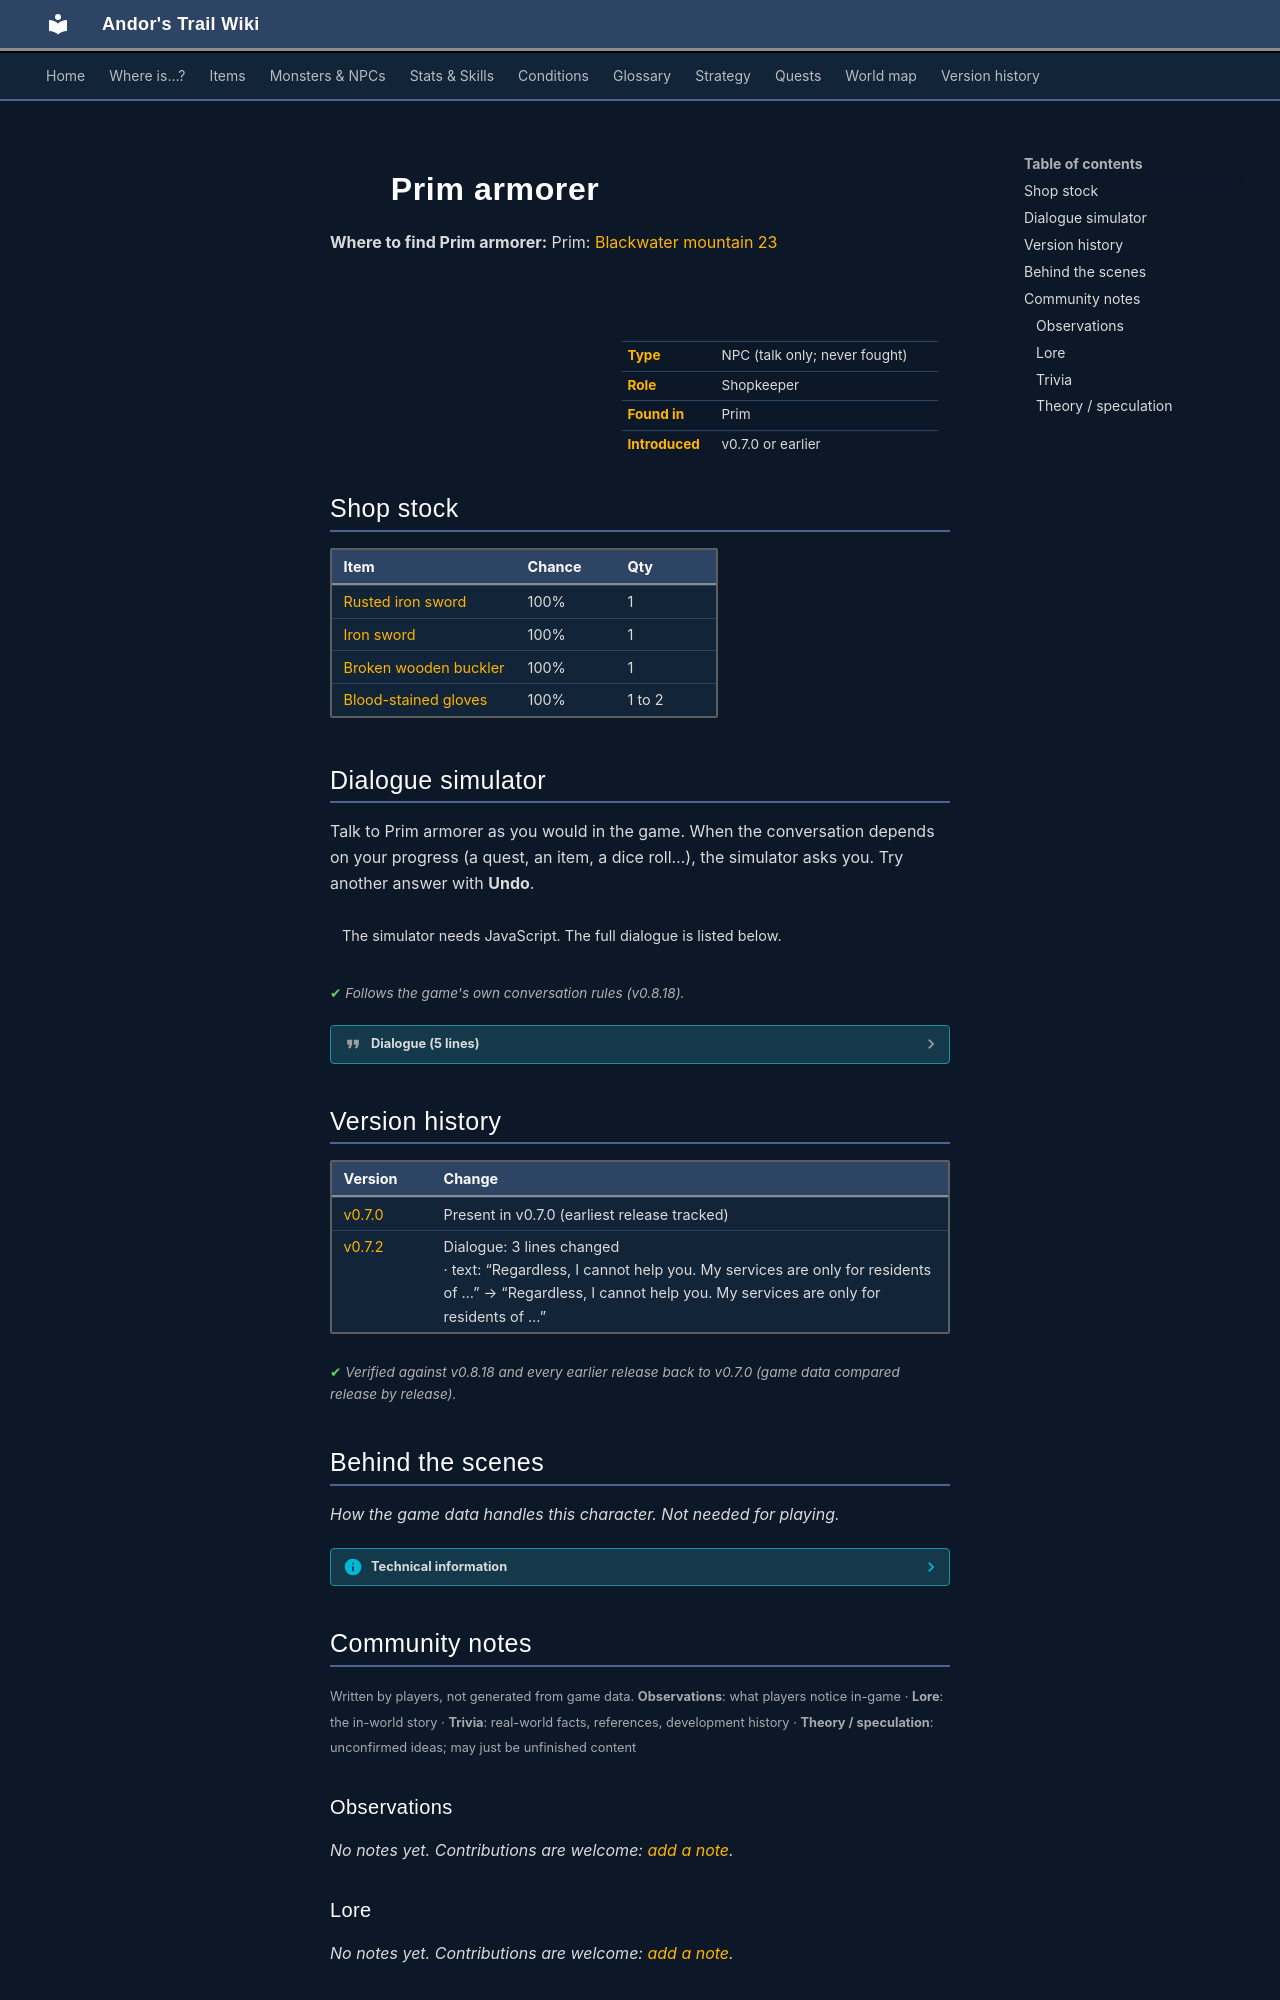

repository: asdfghjkl628/Andor-s-Trail-Wikiiii · page: monsters/prim_armorer/index.html · generator: mkdocs

---
description: "Prim armorer is a non-player character (NPC) in Andor's Trail, found in Prim. Shopkeeper."
---

# ![](../assets/icons/monsters/monsters_rltiles1_88.png){ .sprite } Prim armorer

**Where to find Prim armorer:** Prim: [Blackwater mountain 23](../maps/blackwater_mountain23.md#pin-npc-prim_armorer)

<div class="infobox" markdown>

<p class="ib-img"><img class="sprite" src="../../assets/icons/monsters/monsters_rltiles1_88.png" alt=""></p>

| | |
|---|---|
| **Type** | NPC (talk only; never fought) |
| **Role** | Shopkeeper |
| **Found in** | Prim |
| **Introduced** | v0.7.0 or earlier |

</div>

## Shop stock

| Item | Chance | Qty |
|---|---|---|
| [Rusted iron sword](../items/rusted_iron_sword.md) | 100% | 1 |
| [Iron sword](../items/ironsword1.md) | 100% | 1 |
| [Broken wooden buckler](../items/broken_buckler.md) | 100% | 1 |
| [Blood-stained gloves](../items/used_gloves.md) | 100% | 1 to 2 |

## Dialogue simulator

Talk to Prim armorer as you would in the game. When the conversation depends on your progress (a quest, an item, a dice roll…), the simulator asks you. Try another answer with **Undo**.

<div class="dlg-sim" data-src="../../assets/dialogue/prim_armorer.json" data-npc="Prim armorer" markdown="0"><noscript>The simulator needs JavaScript. The full dialogue is listed below.</noscript></div>

<p class="verified">Follows the game's own conversation rules (v0.8.18).</p>

??? quote "Dialogue (5 lines)"

    *Exactly as in the game files. Each line appears once; links jump to where a choice leads.*

    <span id="d-prim_armorer"></span>**`prim_armorer`** *(silent check: the first matching branch below is taken)*

    - branch 1 *(if reached stage 240 of [Clouded intent](../quests/prim_hunt.md#stage-240))* → [prim_armorer_1](#d-prim_armorer_1)
    - branch 2 → [prim_armorer_2](#d-prim_armorer_2)

    <span id="d-prim_armorer_1"></span>**`prim_armorer_1`** Prim armorer: “Welcome friend! Would you like to see what equipment I have available?”

    - “Sure. Show me what you have.” → [prim_armorer_3](#d-prim_armorer_3)

    <span id="d-prim_armorer_2"></span>**`prim_armorer_2`** Prim armorer: “Welcome traveller. Have you come to ask for help from me and the equipment I sell?”

    - Next → [prim_notrust](#d-prim_notrust)

    <span id="d-prim_armorer_3"></span>**`prim_armorer_3`** Prim armorer: “I must tell you that my supply is not what it used to be, now that the southern mine entrance has collapsed. Far fewer traders come here to Prim now.”

    - “OK, let me see your wares.” → *shop opens*

    <span id="d-prim_notrust"></span>**`prim_notrust`** Prim armorer: “Regardless, I cannot help you. My services are only for residents of Prim, and I don't trust you enough yet. You might be a spy from the Blackwater mountain settlement.”




## Version history

| Version | Change |
|---|---|
| [v0.7.0](../versions/0.7.0.md) | Present in v0.7.0 (earliest release tracked) |
| [v0.7.2](../versions/0.7.2.md) | Dialogue: 3 lines changed<br>· text: “Regardless, I cannot help you. My services are only for residents of …” → “Regardless, I cannot help you. My services are only for residents of …” |

<p class="verified">Verified against v0.8.18 and every earlier release back to v0.7.0 (game data compared release by release).</p>


## Behind the scenes

*How the game data handles this character. Not needed for playing.*

??? info "Technical information"

    | | |
    |---|---|
    | Entry ID | `prim_armorer` |
    | Type (wiki) | NPC |
    | Spawn group | `prim_armorer` |
    | Loot table | `shop_prim_armorer` |
    | Conversation | `prim_armorer` |
    | Faction | – |
    | Movement | – |
    | Icon | `monsters_rltiles1:88` |
    | Defined in | `res/raw/monsterlist_v069_npcs.json` |

    Raw data:

    ```json
    {
     "id": "prim_armorer",
     "name": "Prim armorer",
     "iconID": "monsters_rltiles1:88",
     "monsterClass": "humanoid",
     "spawnGroup": "prim_armorer",
     "phraseID": "prim_armorer",
     "droplistID": "shop_prim_armorer"
    }
    ```


## Community notes

<small>Written by players, not generated from game data. **Observations**: what players notice in-game · **Lore**: the in-world story · **Trivia**: real-world facts, references, development history · **Theory / speculation**: unconfirmed ideas; may just be unfinished content</small>

### Observations

*No notes yet. Contributions are welcome: [add a note](https://github.com/asdfghjkl628/Andor-s-Trail-Wikiiii/new/main/notes/monsters?filename=prim_armorer.md&value=%23%23%20Observations%0A%0A%3C%21--%20what%20players%20notice%20in-game%20--%3E%0A%0A%23%23%20Lore%0A%0A%3C%21--%20the%20in-world%20story%20--%3E%0A%0A%23%23%20Trivia%0A%0A%3C%21--%20real-world%20facts%2C%20references%2C%20development%20history%20--%3E%0A%0A%23%23%20Theory%20/%20speculation%0A%0A%3C%21--%20unconfirmed%20ideas%3B%20may%20just%20be%20unfinished%20content%20--%3E%0A).*

### Lore

*No notes yet. Contributions are welcome: [add a note](https://github.com/asdfghjkl628/Andor-s-Trail-Wikiiii/new/main/notes/monsters?filename=prim_armorer.md&value=%23%23%20Observations%0A%0A%3C%21--%20what%20players%20notice%20in-game%20--%3E%0A%0A%23%23%20Lore%0A%0A%3C%21--%20the%20in-world%20story%20--%3E%0A%0A%23%23%20Trivia%0A%0A%3C%21--%20real-world%20facts%2C%20references%2C%20development%20history%20--%3E%0A%0A%23%23%20Theory%20/%20speculation%0A%0A%3C%21--%20unconfirmed%20ideas%3B%20may%20just%20be%20unfinished%20content%20--%3E%0A).*
